Image classification data set "bda" (pratama404/bda on GitHub). Class labels (5): klasik, kolonial, kontemporer, modern, tradisional.

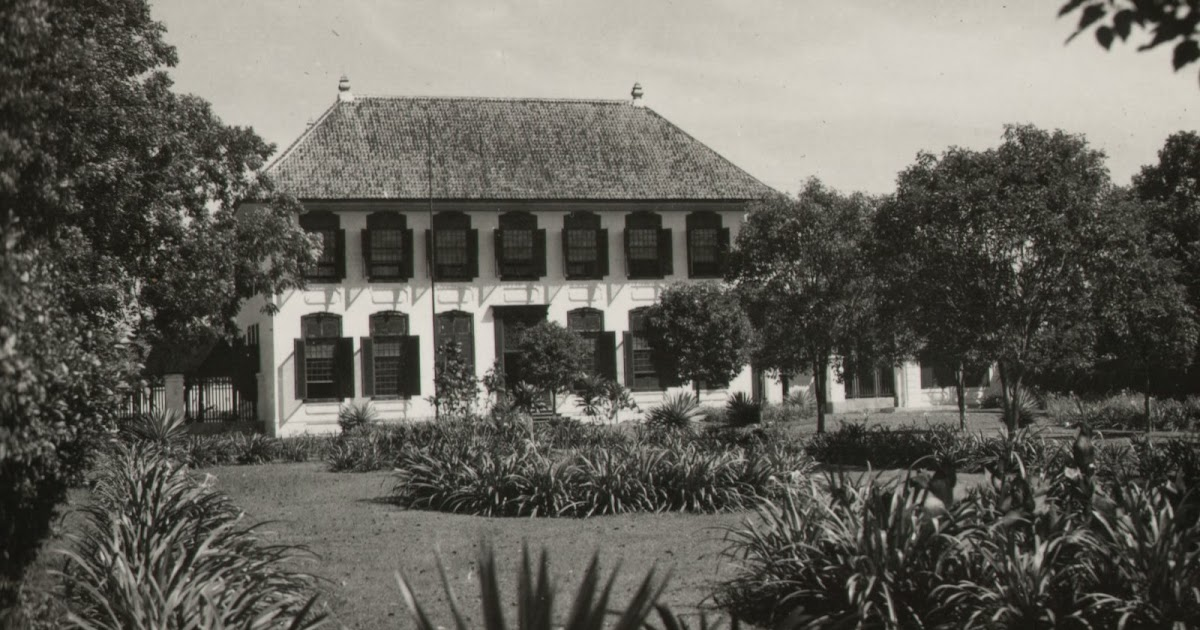
Label: kolonial

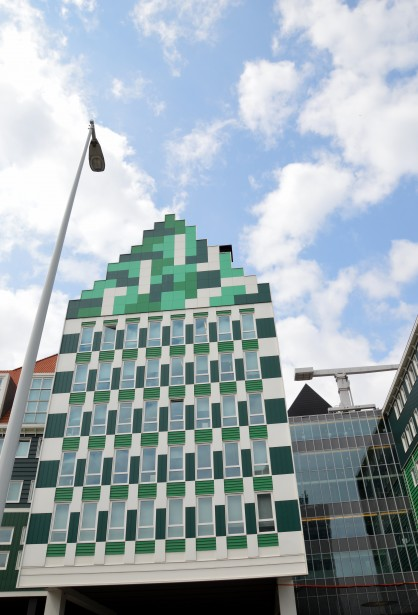
Label: tradisional

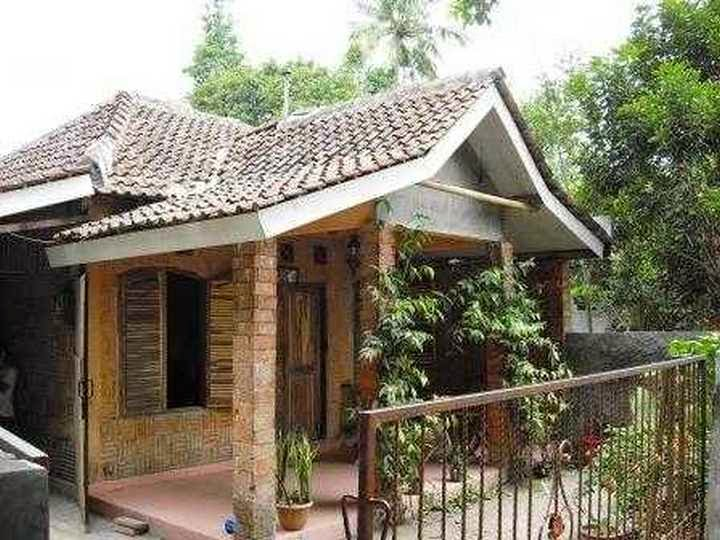
Label: klasik

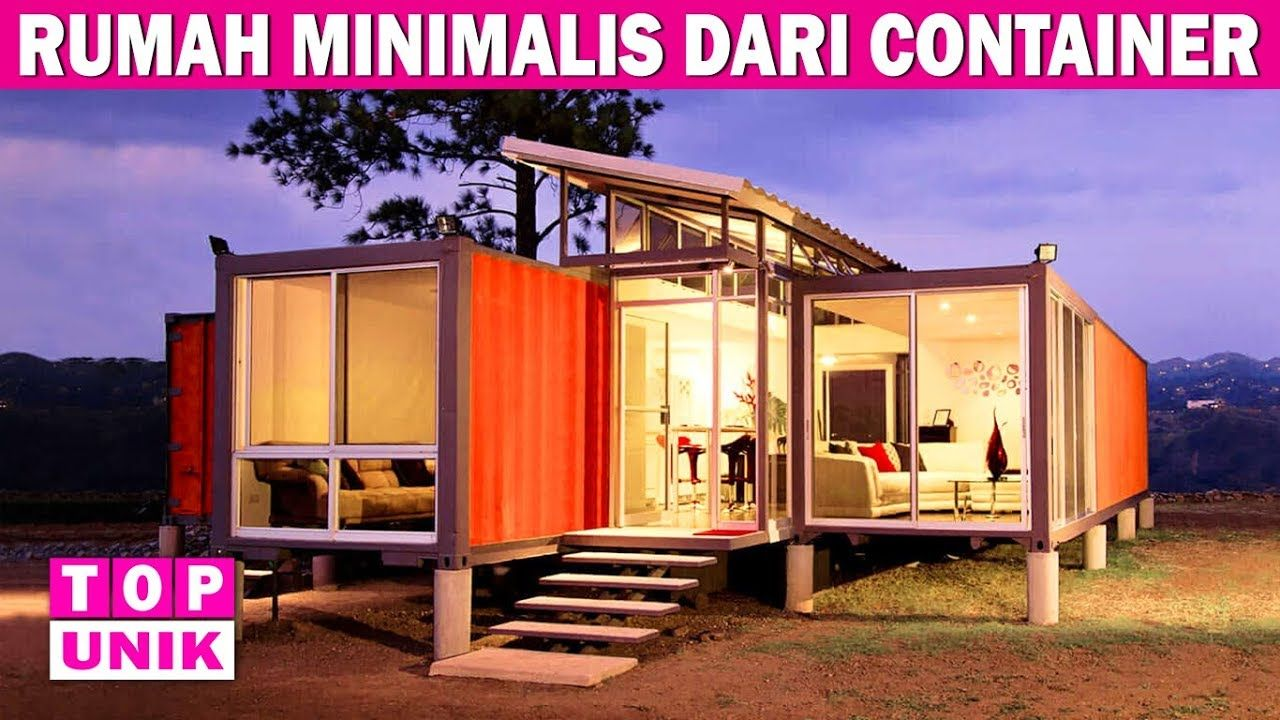
Label: kontemporer

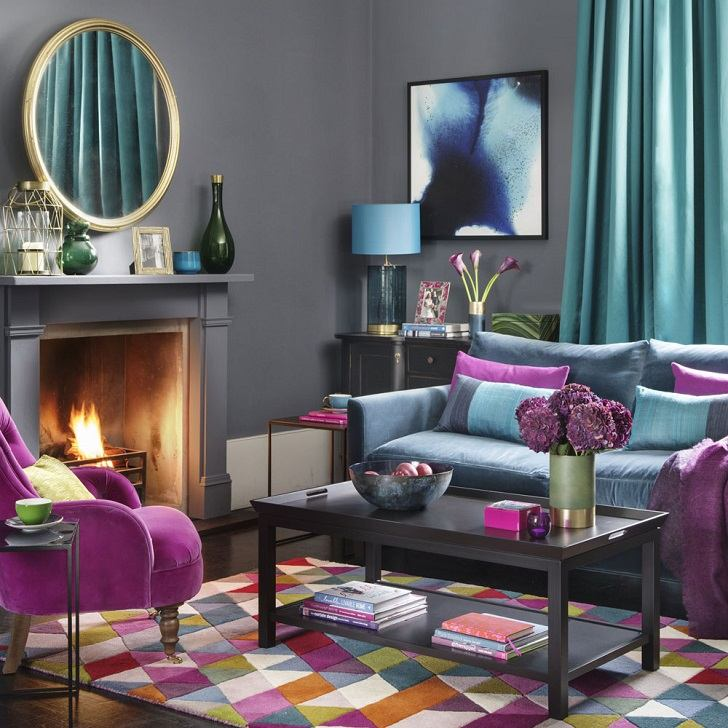
Label: modern

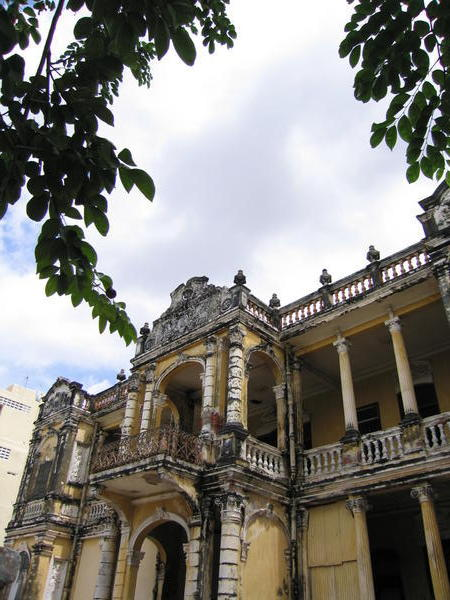
Label: kolonial
